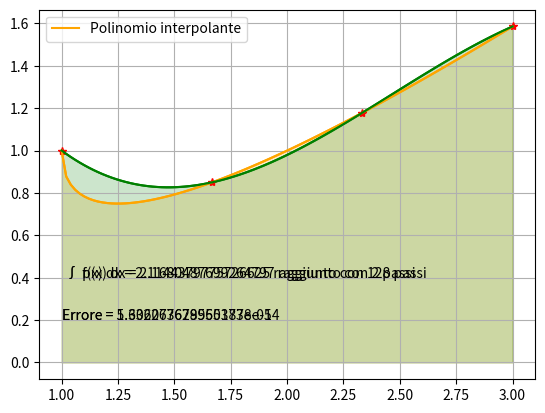

Write Python code to recreate this figure.
#!/usr/bin/env python3
# -*- coding: utf-8 -*-
"""
Appello del 25 Giugno 2020 - Esercizio 2
----------------------------------------
INTERPOLAZIONE POLINOMIALE ED INTEGRAZIONE.
"""

import numpy as np
import matplotlib.pyplot as plt

f = lambda x : x - np.sqrt(x - 1)
a = 1
b = 3
n = 3

'''
a)  Scrivere il proprio codice Matlab per determinare il polinomio p(x) di grado 3 che interpola la funzione f(x) su 
    nodi equispaziati.
b)  Disegnare in una stessa figura i punti di interpolazione, il grafico di f e del polinomio
    di interpolazione p ottenuto al punto a).
'''

def lagrange_pol(nodes, j):
    zeros = np.zeros_like(nodes)
    
    if j == 0:
        zeros = nodes[1:]
    else:
        zeros = np.append(nodes[:j], nodes[j+1:])
        
    num = np.poly(zeros)
    den = np.polyval(num, nodes[j])
    return num / den

def lagrange_intrpl(nodes, ordinates, points):
    n = nodes.size 
    m = points.size 
    L = np.zeros((n, m))
    
    for k in range(n):
        k_pol = lagrange_pol(nodes, k)
        L[k, :] = np.polyval(k_pol, points)
        
    return np.dot(ordinates, L)

points = np.linspace(a, b, 100)
nodes  = np.linspace(a, b, n + 1)
ordinates = f(nodes)
pol = lagrange_intrpl(nodes, ordinates, points)

plt.plot(points, f(points), 'orange', nodes, ordinates, 'r*', points, pol, 'green')
plt.legend(["f(x)", "Punti di interpolazione", "Polinomio interpolante p(x)"])
plt.grid(True)
plt.show()

'''
c)  Scrivere il proprio codice per calcolare con la formula di Simpson composita
    su N sottointervalli equispaziati, i valori approssimati degli integrali di f(x) e p(x).
    
d)  Si stimi il numero N di sottointervalli equispaziati che servono per approssimare con
    la formula di Simpson composita i due integrali (il cui valore esatto è rispettivamente
    I1 = 2.114381916835873 e I2 = 2.168048769926493) nel rispetto della tolleranza
    10−5. Quanto vale N nei due casi? Quanto valgono gli errori assoluti? Motivare i risultati ottenuti.

    Il fatto che la formula di Simpson per calcolare l'integrale del polinomio approssimante di grado 2
    raggiunga il risultato in soli 2 passi commettendo un errore (assoluto) pari a circa 1.3e-14, dipende dal fatto che 
    l'errore della formula di NC composita con n = 2 (=> s = 4) dipende dalla derivata quarta della funzione integranda. 
    Nella fattispecie, essendo la funzione integranda il polinomio di grado 4, la sua derivata quarta si annulla, 
    di fatto rendendo zero l'errore sin dalla prima suddivisione in 2 passi.
'''

def simpson_composita(fname, a, b, n):
    h = (b - a) / (2 * n)
    nodes = np.arange(a, b + h, h)
    f = fname(nodes)
    return h / 3 * (f[0] + 2 * np.sum(f[2:2*n:2]) + 4 * np.sum(f[1:2*n:2]) + f[2*n])

def simpson_toll(fname, a, b, toll):
    steps = 1
    max_steps = 2048
    err = 1
    
    integral = simpson_composita(fname, a, b, steps)
    while err > toll and steps <= max_steps:
        steps *= 2
        integral_double_steps = simpson_composita(fname, a, b, steps)
        err = abs(integral - integral_double_steps) / 15
        integral = integral_double_steps
    
    return integral, steps

toll = 1.e-5

print("Integrale f(x)")
i1_esatto = 2.114381916835873
print("\t Integrale esatto = ", i1_esatto)
i1_simpson, i1_steps = simpson_toll(f, a, b, toll)
print("\t Integrale f(x) = ", i1_simpson, "raggiunto con ", i1_steps, "passi")
err_i1 = abs(i1_esatto - i1_simpson)
print("\t Errore assoluto = ", err_i1)

print("Integrale p(x)")
i2_esatto = 2.168048769926493
print("\t Integrale esatto = ", i2_esatto)
i2_simpson, i2_steps = simpson_toll(lambda x : lagrange_intrpl(nodes, ordinates, x), a, b, toll)
err_i2 = abs(i2_esatto - i2_simpson)
print("\t Integrale p(x) = ", i2_simpson, "raggiunto con ", i2_steps, "passi")
print("\t Errore assoluto = ", err_i2)

plt.plot(points, f(points), 'orange')
plt.legend(["f(x)"])
plt.fill_between(points, f(points), color = 'orange', alpha = 0.2)
plt.text(1, 0.4, " ∫ f(x) dx = "+ str(i1_simpson) + " raggiunto con " + str(i1_steps) + " passi")
plt.text(1, 0.2, "Errore = " + str(err_i1))
plt.grid(True)
plt.show()

plt.plot(points, pol, "green")
plt.legend(["Polinomio interpolante"])
plt.fill_between(points, pol, color = "green", alpha = 0.2)
plt.text(1, 0.4, " ∫ p(x) dx = "+ str(i2_simpson) + " raggiunto con " + str(i2_steps) + " passi")
plt.text(1, 0.2, "Errore = " + str(err_i2))
plt.grid(True)
plt.show()